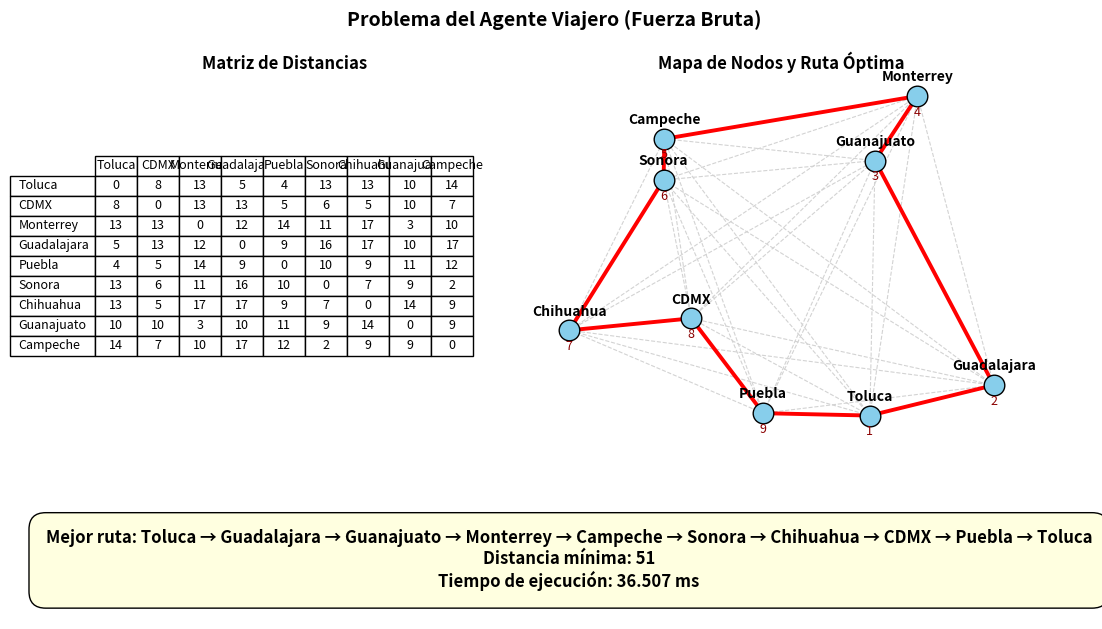

Write the Python code that produced this figure.
import itertools
import random
import time
import math
import matplotlib.pyplot as plt
from matplotlib import gridspec

# ------------------------
# Funciones de apoyo
# ------------------------
def generar_coordenadas(n, xmin=0, xmax=20, ymin=0, ymax=20, seed=None):
    if seed is not None:
        random.seed(seed)
    return [(random.uniform(xmin, xmax), random.uniform(ymin, ymax)) for _ in range(n)]

def distancia_euclidiana(a, b):
    return math.hypot(a[0] - b[0], a[1] - b[1])

def generar_matriz_distancias(coords, redondeo=True):
    n = len(coords)
    M = [[0]*n for _ in range(n)]
    for i in range(n):
        for j in range(i+1, n):
            d = distancia_euclidiana(coords[i], coords[j])
            if redondeo:
                d = int(round(d))
            M[i][j] = M[j][i] = d
    return M

def calcular_distancia(ruta, M):
    dist = 0
    for i in range(len(ruta) - 1):
        dist += M[ruta[i]][ruta[i+1]]
    dist += M[ruta[-1]][ruta[0]]
    return dist

def tsp_fuerza_bruta(M):
    n = len(M)
    indices = list(range(n))
    mejor_ruta = None
    mejor_dist = float("inf")

    t0 = time.perf_counter()
    for perm in itertools.permutations(indices[1:]):
        ruta = (0,) + perm
        d = calcular_distancia(ruta, M)
        if d < mejor_dist:
            mejor_dist = d
            mejor_ruta = ruta
    t1 = time.perf_counter()

    tiempo_ms = (t1 - t0) * 1000.0
    return list(mejor_ruta), mejor_dist, tiempo_ms

# ------------------------
# Visualización ordenada
# ------------------------
def mostrar_resultados_en_layout(M, nombres, coords, ruta, dist_min, tiempo_ms):
    n = len(nombres)

    fig = plt.figure(figsize=(12, 7))
    gs = gridspec.GridSpec(2, 2, height_ratios=[3, 1], width_ratios=[1, 1.4], hspace=0.3, wspace=0.15)

    # ----- Panel (0,0): Matriz -----
    ax_tabla = fig.add_subplot(gs[0, 0])
    ax_tabla.axis('off')
    tabla = ax_tabla.table(
        cellText=M,
        colLabels=nombres,
        rowLabels=nombres,
        cellLoc='center',
        loc='center'
    )
    tabla.auto_set_font_size(False)
    tabla.set_fontsize(9)
    tabla.scale(1.05, 1.2)
    ax_tabla.set_title("Matriz de Distancias", fontweight='bold', pad=8)

    # ----- Panel (0,1): Grafo -----
    ax_grafo = fig.add_subplot(gs[0, 1])
    ax_grafo.set_title("Mapa de Nodos y Ruta Óptima", fontweight='bold', pad=8)

    # Conexiones en gris
    for i in range(n):
        x_i, y_i = coords[i]
        for j in range(i+1, n):
            x_j, y_j = coords[j]
            ax_grafo.plot([x_i, x_j], [y_i, y_j], linestyle='--', linewidth=0.8, color='lightgray', zorder=1)

    # Ruta óptima en rojo
    for k in range(len(ruta)):
        a = ruta[k]
        b = ruta[(k+1) % n]
        ax_grafo.plot([coords[a][0], coords[b][0]],
                      [coords[a][1], coords[b][1]],
                      linewidth=2.8, color='red', zorder=3)

    # Nodos
    for i, (x, y) in enumerate(coords):
        ax_grafo.scatter(x, y, s=220, edgecolors='black', facecolors='skyblue', zorder=4)
        ax_grafo.text(x, y + 0.6, nombres[i], ha='center', fontsize=10, fontweight='bold', zorder=5)

    # Orden de visita
    for paso, idx in enumerate(ruta):
        x, y = coords[idx]
        ax_grafo.text(x, y - 0.8, f"{paso+1}", ha='center', fontsize=9, color='darkred', zorder=6)

    ax_grafo.set_aspect('equal')
    ax_grafo.axis('off')

    # ----- Panel (1,0) y (1,1): Resultados -----
    ax_result = fig.add_subplot(gs[1, :])
    ax_result.axis('off')
    ruta_nombres = " → ".join(nombres[i] for i in ruta) + f" → {nombres[ruta[0]]}"

    texto_resultados = (
        f"Mejor ruta: {ruta_nombres}\n"
        f"Distancia mínima: {dist_min}\n"
        f"Tiempo de ejecución: {tiempo_ms:.3f} ms"
    )
    ax_result.text(0.5, 0.5, texto_resultados,
                   fontsize=12, fontweight='bold',
                   ha='center', va='center',
                   bbox=dict(facecolor='lightyellow', edgecolor='black', boxstyle='round,pad=1'))

    plt.suptitle("Problema del Agente Viajero (Fuerza Bruta)", fontsize=14, fontweight='bold')
    plt.show()

# ------------------------
# Programa principal
# ------------------------
if __name__ == "__main__":
    nombres_ciudades = ["Toluca", "CDMX", "Monterrey", "Guadalajara", "Puebla", "Sonora", "Chihuahua", "Guanajuato", "Campeche"]
    N = len(nombres_ciudades)

    coordenadas = generar_coordenadas(N, seed=42)
    M = generar_matriz_distancias(coordenadas)

    ruta, dist_min, tiempo_ms = tsp_fuerza_bruta(M)

    print("Mejor ruta:", " → ".join(nombres_ciudades[i] for i in ruta), "→", nombres_ciudades[ruta[0]])
    print("Distancia mínima:", dist_min)
    print(f"Tiempo de ejecución: {tiempo_ms:.3f} ms")

    mostrar_resultados_en_layout(M, nombres_ciudades, coordenadas, ruta, dist_min, tiempo_ms)
